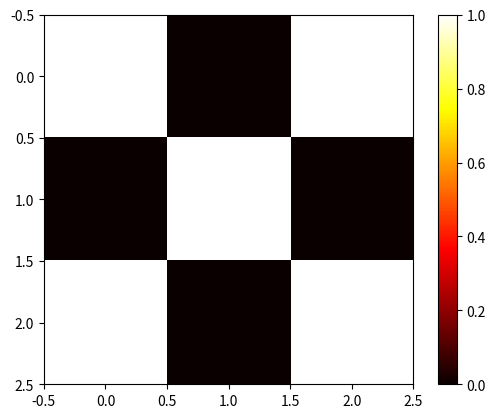

Python code for this plot:
import numpy as np
import matplotlib.pyplot as plt

# Generate a random 2D matrix
matrix = [[1, 0, 1],
          [0, 1, 0],
          [1, 0, 1]]

# Create a heatmap
plt.imshow(matrix, cmap='hot')

# Add colorbar
plt.colorbar()

# Show the plot
plt.show()
